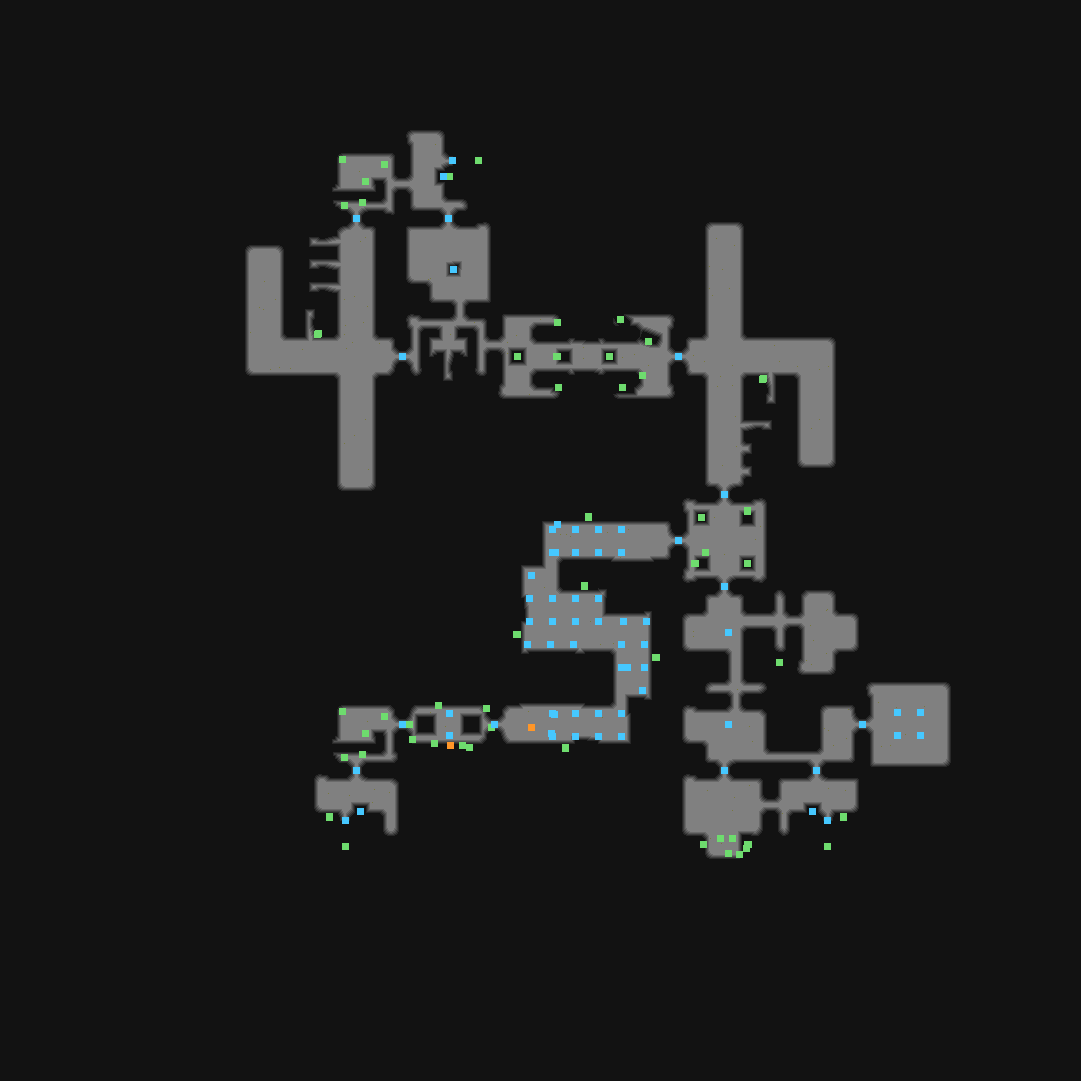

The table this chart was drawn from, first rows:
type	X	Y	rotation	z	height_step	origin	src	who
Metadata/MiscellaneousObjects/AreaTransi…	452	160	3.142	-0.000	0	tile	prison_exit_up_v01_01.tdt	server
Metadata/MiscellaneousObjects/Doodad	478	160	3.142	59.41	-7	tile	prison_exit_up_v01_01.tdt	client
Metadata/MiscellaneousObjects/Doodad	448	176	3.142	-177.1	22	tile	prison_exit_up_v01_01.tdt	client
Metadata/MiscellaneousObjects/Doodad	449	176	3.142	-164.1	21	tile	prison_exit_up_v01_01.tdt	client
Metadata/MiscellaneousObjects/Door	356	218	1.571	-0.000	0	tile	dungeon_prison_door_v01_01.tdt	server
Metadata/MiscellaneousObjects/Door	448	218	1.571	-0.000	0	tile	dungeon_prison_door_v01_01.tdt	server
Metadata/MiscellaneousObjects/Doodad	318	333	4.712	-127.9	16	tile	prison_cell2x1_v01_04.tdt	client
Metadata/MiscellaneousObjects/Doodad	317	334	4.712	-123.2	15	tile	prison_cell2x1_v01_04.tdt	client
Metadata/MiscellaneousObjects/Door	402	356	3.142	-0.000	0	tile	dungeon_prison_door_v01_01.tdt	server
Metadata/MiscellaneousObjects/Doodad	517	356	3.142	0.000	0	tile	prison_column_v01_01.tdt	client
Metadata/MiscellaneousObjects/Doodad	557	356	1.571	-161.2	20	tile	prison_column_v02_02.tdt	client
Metadata/MiscellaneousObjects/Doodad	556	356	1.571	-153.9	19	tile	prison_column_v02_02.tdt	client
Metadata/MiscellaneousObjects/Doodad	609	356	0.0000	0.000	0	tile	prison_column_v02_01.tdt	client
Metadata/MiscellaneousObjects/Door	678	356	3.142	-0.000	0	tile	dungeon_prison_door_v01_01.tdt	server
Metadata/MiscellaneousObjects/Doodad	762	379	1.571	-127.9	16	tile	prison_cell2x1_v01_04.tdt	client
Metadata/MiscellaneousObjects/Doodad	763	378	1.571	-123.2	15	tile	prison_cell2x1_v01_04.tdt	client
Metadata/MiscellaneousObjects/Door	724	494	1.571	-0.000	0	tile	dungeon_prison_door_v01_01.tdt	server
Metadata/MiscellaneousObjects/Doodad	588	516	1.571	-112.3	14	tile	prison_wall_straight_v01_06.tdt	client
Metadata/MiscellaneousObjects/Doodad	588	517	1.571	-108.3	13	tile	prison_wall_straight_v01_06.tdt	client
Metadata/MiscellaneousObjects/Doodad	701	517	6.283	0.000	0	tile	prison_column_v02_01.tdt	client
Metadata/MiscellaneousObjects/Doodad	747	511	3.142	-161.2	20	tile	prison_column_v02_02.tdt	client
Metadata/MiscellaneousObjects/Doodad	747	510	3.142	-153.9	19	tile	prison_column_v02_02.tdt	client
Metadata/MiscellaneousObjects/Door	678	540	0.0000	-0.000	0	tile	dungeon_prison_door_v01_01.tdt	server
Metadata/MiscellaneousObjects/Doodad	695	563	1.571	-161.2	20	tile	prison_column_v02_02.tdt	client
Metadata/MiscellaneousObjects/Doodad	694	563	1.571	-153.9	19	tile	prison_column_v02_02.tdt	client
Metadata/MiscellaneousObjects/Doodad	747	563	3.142	0.000	0	tile	prison_column_v02_01.tdt	client
Metadata/MiscellaneousObjects/Doodad	584	585	4.712	-112.3	14	tile	prison_wall_straight_v01_06.tdt	client
Metadata/MiscellaneousObjects/Doodad	584	586	4.712	-108.3	13	tile	prison_wall_straight_v01_06.tdt	client
Metadata/MiscellaneousObjects/Door	724	586	1.571	-0.000	0	tile	dungeon_prison_door_v01_01.tdt	server
Metadata/MiscellaneousObjects/Doodad	516	634	3.142	-112.3	14	tile	prison_wall_straight_v01_06.tdt	client
Metadata/MiscellaneousObjects/Doodad	517	634	3.142	-108.3	13	tile	prison_wall_straight_v01_06.tdt	client
Metadata/MiscellaneousObjects/Doodad	656	657	3.142	-112.3	14	tile	prison_wall_straight_v01_06.tdt	client
Metadata/MiscellaneousObjects/Doodad	655	657	3.142	-108.3	13	tile	prison_wall_straight_v01_06.tdt	client
Metadata/MiscellaneousObjects/Door	402	724	6.283	-0.000	0	tile	dungeon_prison_door_v01_01.tdt	server
Metadata/MiscellaneousObjects/Door	494	724	3.142	-0.000	0	tile	dungeon_prison_door_v01_01.tdt	server
Metadata/MiscellaneousObjects/Door	862	724	0.0000	-0.000	0	tile	dungeon_prison_door_v01_01.tdt	server
Metadata/MiscellaneousObjects/Doodad	565	748	1.571	-112.3	14	tile	prison_wall_straight_v01_06.tdt	client
Metadata/MiscellaneousObjects/Doodad	565	747	1.571	-108.3	13	tile	prison_wall_straight_v01_06.tdt	client
Metadata/MiscellaneousObjects/Door	356	770	1.571	-0.000	0	tile	dungeon_prison_door_v01_01.tdt	server
Metadata/MiscellaneousObjects/Door	724	770	1.571	-0.000	0	tile	dungeon_prison_door_v01_01.tdt	server
Metadata/MiscellaneousObjects/Door	816	770	1.571	-0.000	0	tile	dungeon_prison_door_v01_01.tdt	server
Metadata/MiscellaneousObjects/AreaTransi…	345	820	4.712	-0.000	0	tile	prison_exit_up_v01_01.tdt	server
Metadata/MiscellaneousObjects/Doodad	345	846	4.712	59.41	-7	tile	prison_exit_up_v01_01.tdt	client
Metadata/MiscellaneousObjects/Doodad	329	816	4.712	-177.1	22	tile	prison_exit_up_v01_01.tdt	client
Metadata/MiscellaneousObjects/Doodad	329	817	4.712	-164.1	21	tile	prison_exit_up_v01_01.tdt	client
Metadata/MiscellaneousObjects/AreaTransi…	827	820	1.571	-0.000	0	tile	prison_exit_up_v01_01.tdt	server
Metadata/MiscellaneousObjects/Doodad	827	846	1.571	59.41	-7	tile	prison_exit_up_v01_01.tdt	client
Metadata/MiscellaneousObjects/Doodad	843	816	1.571	-177.1	22	tile	prison_exit_up_v01_01.tdt	client
Metadata/MiscellaneousObjects/Doodad	843	817	1.571	-164.1	21	tile	prison_exit_up_v01_01.tdt	client
Metadata/MiscellaneousObjects/Doodad	748	844	1.571	-120.6	15	tile	prison_wall_corner_convex_v01_02.tdt	client
Metadata/MiscellaneousObjects/Doodad	747	844	1.571	-117.2	14	tile	prison_wall_corner_convex_v01_02.tdt	client
Metadata/Terrain/Labyrinth/Objects/Labyr…	443	176	4.712	0.000	0	room	entrance_01.arm	server
Metadata/Terrain/Labyrinth/Objects/Labyr…	812	811	6.283	0.000	0	room	entrance_01.arm	server
Metadata/Terrain/Labyrinth/Objects/Labyr…	360	811	0.0000	0.000	0	room	entrance_01.arm	server
Metadata/MiscellaneousObjects/Doodad	557	322	1.331	38.04	-4	room	lore_override_blank.arm	client
Metadata/MiscellaneousObjects/Doodad	558	387	1.724	0.000	0	room	lore_override_blank.arm	client
Metadata/MiscellaneousObjects/Doodad	642	375	1.571	0.000	0	room	lore_override_blank.arm	client
Metadata/MiscellaneousObjects/Doodad	622	387	6.268	0.000	0	room	lore_override_blank.arm	client
Metadata/MiscellaneousObjects/Doodad	648	341	1.571	0.000	0	room	lore_override_blank.arm	client
Metadata/MiscellaneousObjects/Doodad	620	319	1.178	0.000	0	room	lore_override_blank.arm	client
... 77 more rows
